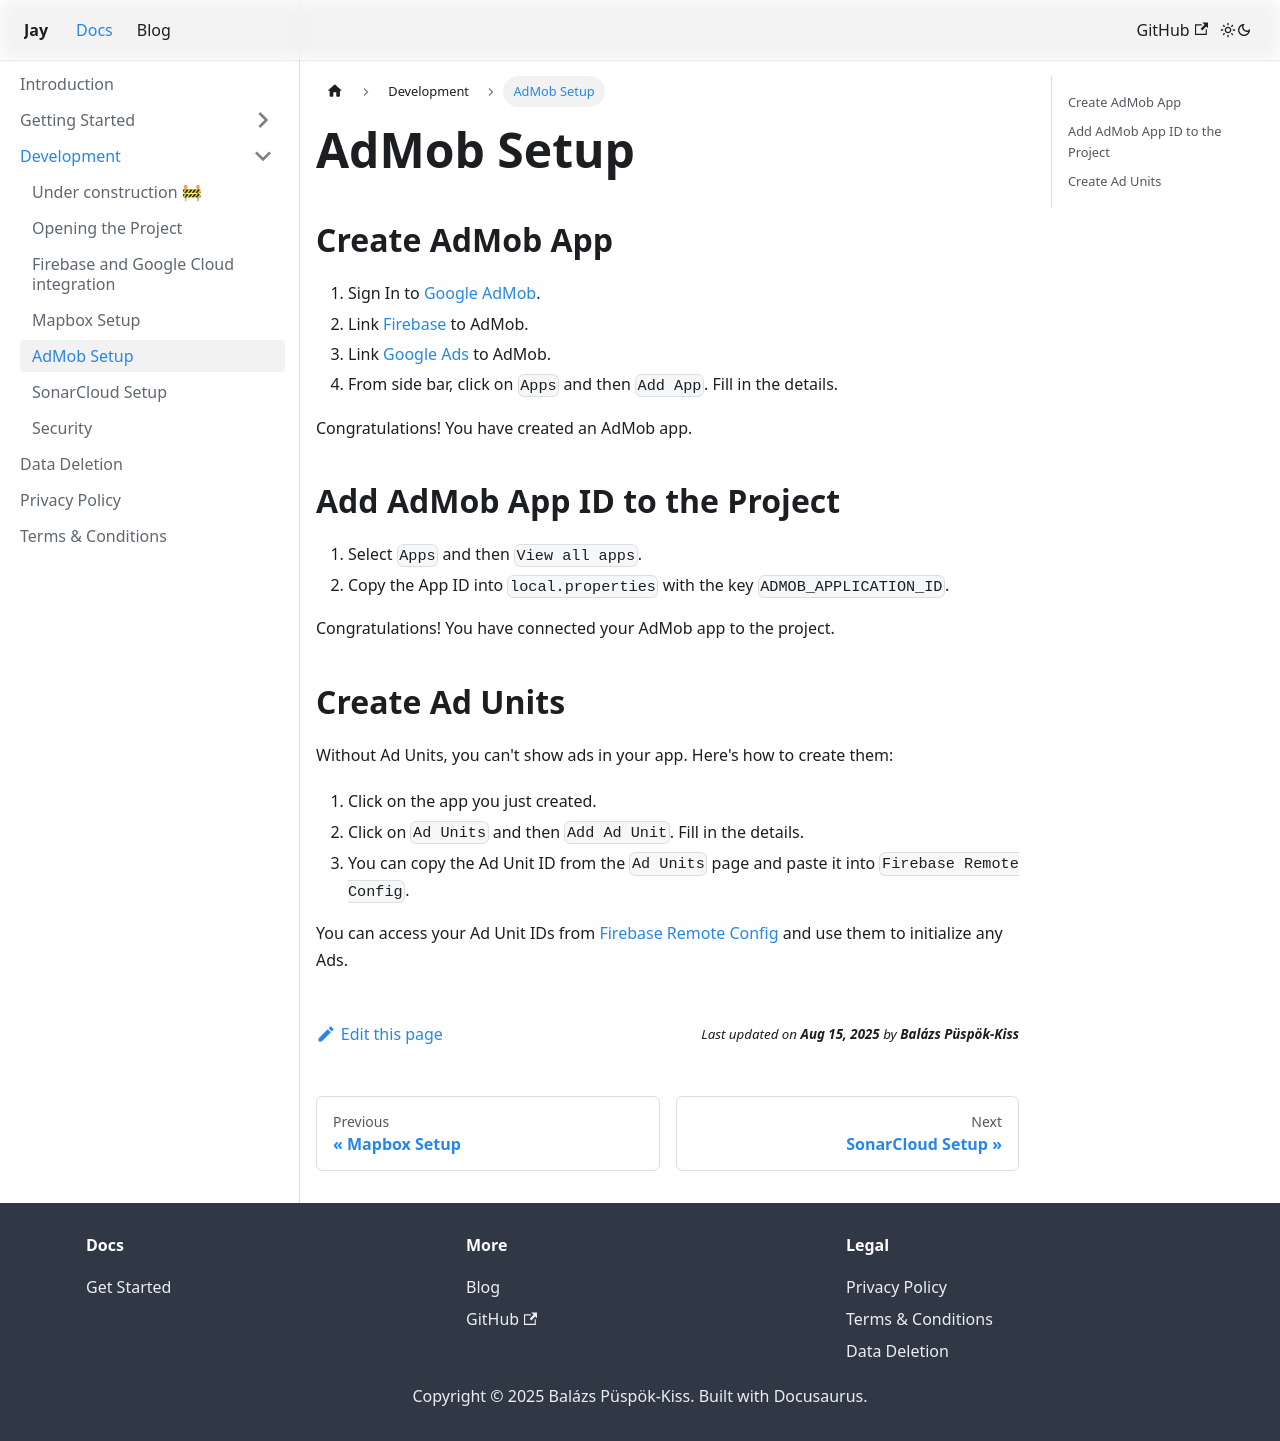

repository: HLCaptain/jay-android · page: docs/development/admob-setup.html · generator: docusaurus

---
sidebar_position: 5
---

# AdMob Setup

## Create AdMob App

1. Sign In to [Google AdMob](https://apps.admob.com/).
2. Link [Firebase](https://console.firebase.google.com/) to AdMob.
3. Link [Google Ads](https://ads.google.com/) to AdMob.
4. From side bar, click on `Apps` and then `Add App`. Fill in the details.

Congratulations! You have created an AdMob app.

## Add AdMob App ID to the Project

1. Select `Apps` and then `View all apps`.
2. Copy the App ID into `local.properties` with the key `ADMOB_APPLICATION_ID`.

Congratulations! You have connected your AdMob app to the project.

## Create Ad Units

Without Ad Units, you can't show ads in your app. Here's how to create them:

1. Click on the app you just created.
2. Click on `Ad Units` and then `Add Ad Unit`. Fill in the details.
3. You can copy the Ad Unit ID from the `Ad Units` page and paste it into `Firebase Remote Config`.

You can access your Ad Unit IDs from [Firebase Remote Config](https://firebase.google.com/docs/remote-config/) and use them to initialize any Ads.
